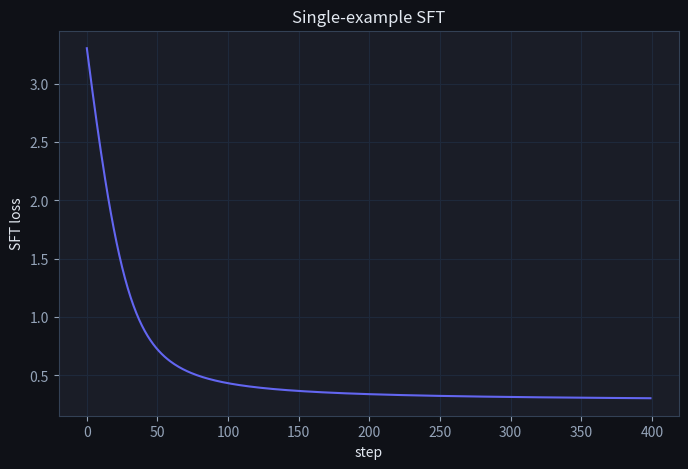
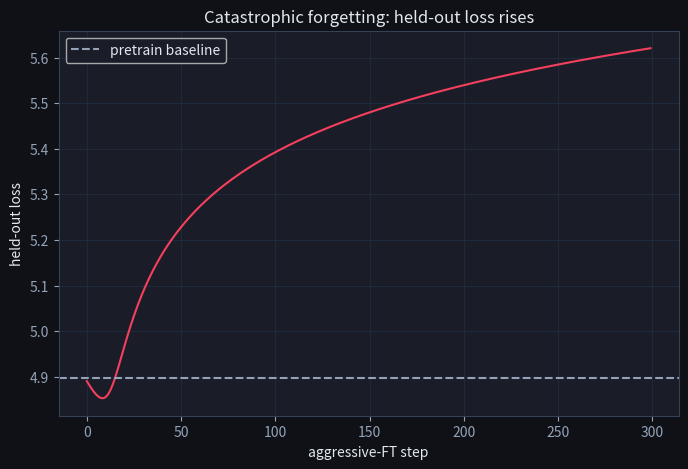

The matplotlib source for these figures, in order:
import numpy as np
import matplotlib.pyplot as plt

plt.rcParams['figure.facecolor'] = '#0f1117'
plt.rcParams['axes.facecolor'] = '#1a1d27'
plt.rcParams['text.color'] = '#e2e8f0'
plt.rcParams['axes.labelcolor'] = '#e2e8f0'
plt.rcParams['xtick.color'] = '#94a3b8'
plt.rcParams['ytick.color'] = '#94a3b8'
plt.rcParams['axes.edgecolor'] = '#334155'
plt.rcParams['axes.grid'] = True
plt.rcParams['grid.color'] = '#1e293b'
plt.rcParams['figure.figsize'] = (8, 5)
rng = np.random.default_rng(0)

VOCAB = list('abcdefghijklmnopqrstuvwxyz ')
V = len(VOCAB)
ch2i = {c: i for i, c in enumerate(VOCAB)}

def encode(s):
    return np.array([ch2i[c] for c in s], dtype=int)

def one_hot(ids):
    x = np.zeros((len(ids), V))
    x[np.arange(len(ids)), ids] = 1
    return x

def softmax(z):
    z = z - z.max(axis=-1, keepdims=True)
    e = np.exp(z)
    return e / e.sum(axis=-1, keepdims=True)

W = rng.normal(0, 0.1, size=(V, V))
print('vocab size:', V, '  W shape:', W.shape)

def sft_loss_and_grad(W, prompt, response):
    """Cross-entropy on response tokens only; returns (loss, dW)."""
    seq = prompt + response
    ids = encode(seq)
    x = one_hot(ids[:-1])               # inputs: positions 0..T-2
    targets = ids[1:]                    # next-token labels
    logits = x @ W                       # (T-1, V)
    probs = softmax(logits)

    # Mask: 1 for positions whose *target* is inside the response, 0 for prompt.
    mask = np.zeros(len(targets))
    mask[len(prompt)-1:] = 1.0           # first response token onward
    n_resp = mask.sum()

    # Loss
    log_probs = np.log(probs[np.arange(len(targets)), targets] + 1e-12)
    loss = -(log_probs * mask).sum() / n_resp

    # Gradient: dL/dlogits = (p - one_hot(target)) * mask / n_resp
    d_logits = probs.copy()
    d_logits[np.arange(len(targets)), targets] -= 1.0
    d_logits *= mask[:, None] / n_resp
    dW = x.T @ d_logits
    return loss, dW

prompt = 'q '
response = 'hello'
loss, dW = sft_loss_and_grad(W, prompt, response)
print(f'initial loss = {loss:.3f}   dW norm = {np.linalg.norm(dW):.3f}')

# 1. gradient check
W_gc = rng.normal(0, 0.1, size=(V, V))
loss0, dW = sft_loss_and_grad(W_gc, prompt, response)
eps = 1e-5
num = np.zeros_like(W_gc)
for _ in range(200):                      # spot-check 200 random entries
    a, b = rng.integers(V), rng.integers(V)
    Wp = W_gc.copy(); Wp[a, b] += eps
    Wm = W_gc.copy(); Wm[a, b] -= eps
    num[a, b] = (sft_loss_and_grad(Wp, prompt, response)[0] - sft_loss_and_grad(Wm, prompt, response)[0]) / (2*eps)
checked = num != 0
print(f'max |analytic - numeric| over checked entries: {np.abs(dW - num)[checked].max():.2e}')
assert np.allclose(dW[checked], num[checked], atol=1e-5), 'masked SFT gradient must match finite differences'

# 2. prompt masking: perturbing the loss only depends on response targets
loss_a = sft_loss_and_grad(W_gc, 'q ', response)[0]
loss_b = sft_loss_and_grad(W_gc, 'z ', response)[0]   # different prompt char, same response
print(f'loss with prompt "q ": {loss_a:.4f}   with prompt "z ": {loss_b:.4f}')
print('(they differ only through the last prompt char feeding the first response prediction)')
print('\n✅ the masked gradient is correct and the loss is driven by response tokens')

W = rng.normal(0, 0.1, size=(V, V))
losses = []
for step in range(400):
    loss, dW = sft_loss_and_grad(W, prompt, response)
    W -= 0.5 * dW
    losses.append(loss)

plt.plot(losses, color='#6366f1')
plt.xlabel('step'); plt.ylabel('SFT loss')
plt.title('Single-example SFT')
plt.show()

pretrain_pairs = [('q ', 'apple'), ('q ', 'beach'), ('q ', 'cloud'),
                  ('q ', 'dance'), ('q ', 'eagle'), ('q ', 'flame')]
held_out = ('q ', 'green')
narrow_pair = ('q ', 'zzzzz')

W = rng.normal(0, 0.1, size=(V, V))
for _ in range(800):
    p, r = pretrain_pairs[rng.integers(len(pretrain_pairs))]
    _, dW = sft_loss_and_grad(W, p, r)
    W -= 0.3 * dW

base_held = sft_loss_and_grad(W, *held_out)[0]
print(f'after pretrain   held-out loss = {base_held:.3f}')

held_curve = []
for step in range(300):
    _, dW = sft_loss_and_grad(W, *narrow_pair)
    W -= 1.5 * dW                            # aggressive LR
    held_curve.append(sft_loss_and_grad(W, *held_out)[0])

plt.plot(held_curve, color='#f43f5e')
plt.axhline(base_held, ls='--', color='#94a3b8', label='pretrain baseline')
plt.xlabel('aggressive-FT step'); plt.ylabel('held-out loss')
plt.title('Catastrophic forgetting: held-out loss rises')
plt.legend(); plt.show()

print(f'held-out loss after pretrain      : {base_held:.3f}')
print(f'held-out loss after narrow FT (end): {held_curve[-1]:.3f}')
print(f'held-out loss rose by             : {held_curve[-1] - base_held:+.3f}')
assert held_curve[-1] > base_held, 'aggressive narrow fine-tuning should degrade held-out performance'
print('\n✅ catastrophic forgetting: over-fitting a narrow task erodes general ability')

# The fix demonstrated: mixing general data back in during fine-tuning (replay) keeps
# the held-out loss low. We compare narrow-only FT against a 50/50 mix.
def ft(mix, steps=300, lr=1.0, seed=2):
    r = np.random.default_rng(seed)
    Wl = W.copy()   # start from the same pretrained W as above? use a fresh pretrain
    Wl = rng.normal(0, 0.1, size=(V, V))
    for _ in range(800):
        p, rp = pretrain_pairs[r.integers(len(pretrain_pairs))]
        Wl -= 0.3 * sft_loss_and_grad(Wl, p, rp)[1]
    b0 = sft_loss_and_grad(Wl, *held_out)[0]
    for _ in range(steps):
        if mix and r.random() < 0.5:
            p, rp = pretrain_pairs[r.integers(len(pretrain_pairs))]
        else:
            p, rp = narrow_pair
        Wl -= lr * sft_loss_and_grad(Wl, p, rp)[1]
    return b0, sft_loss_and_grad(Wl, *held_out)[0]

b_narrow, h_narrow = ft(mix=False)
b_mix, h_mix = ft(mix=True)
print(f'narrow-only FT : held-out {b_narrow:.3f} -> {h_narrow:.3f}  (forgets)')
print(f'50/50 mix   FT : held-out {b_mix:.3f} -> {h_mix:.3f}  (retains)')
print('\nReplaying general data during fine-tuning is the simplest guard against forgetting.')

def mix_in_general_data(W_init, pretrain, narrow, held_out, steps=300, lr=1.5, p_general=0.5, seed=1):
    rng_local = np.random.default_rng(seed)
    W = W_init.copy()
    # TODO(you): each step, with probability p_general sample from `pretrain`,
    # otherwise use `narrow`. Return final held-out loss.
    return sft_loss_and_grad(W, *held_out)[0]

W_after_pretrain = rng.normal(0, 0.1, size=(V, V))
for _ in range(800):
    p, r = pretrain_pairs[rng.integers(len(pretrain_pairs))]
    _, dW = sft_loss_and_grad(W_after_pretrain, p, r)
    W_after_pretrain -= 0.3 * dW

mixed_loss = mix_in_general_data(W_after_pretrain, pretrain_pairs, narrow_pair, held_out)
print(f'mixed-data held-out loss = {mixed_loss:.3f}')
assert mixed_loss < held_curve[-1], 'should be lower than pure-narrow run'
print('passed ✓')
